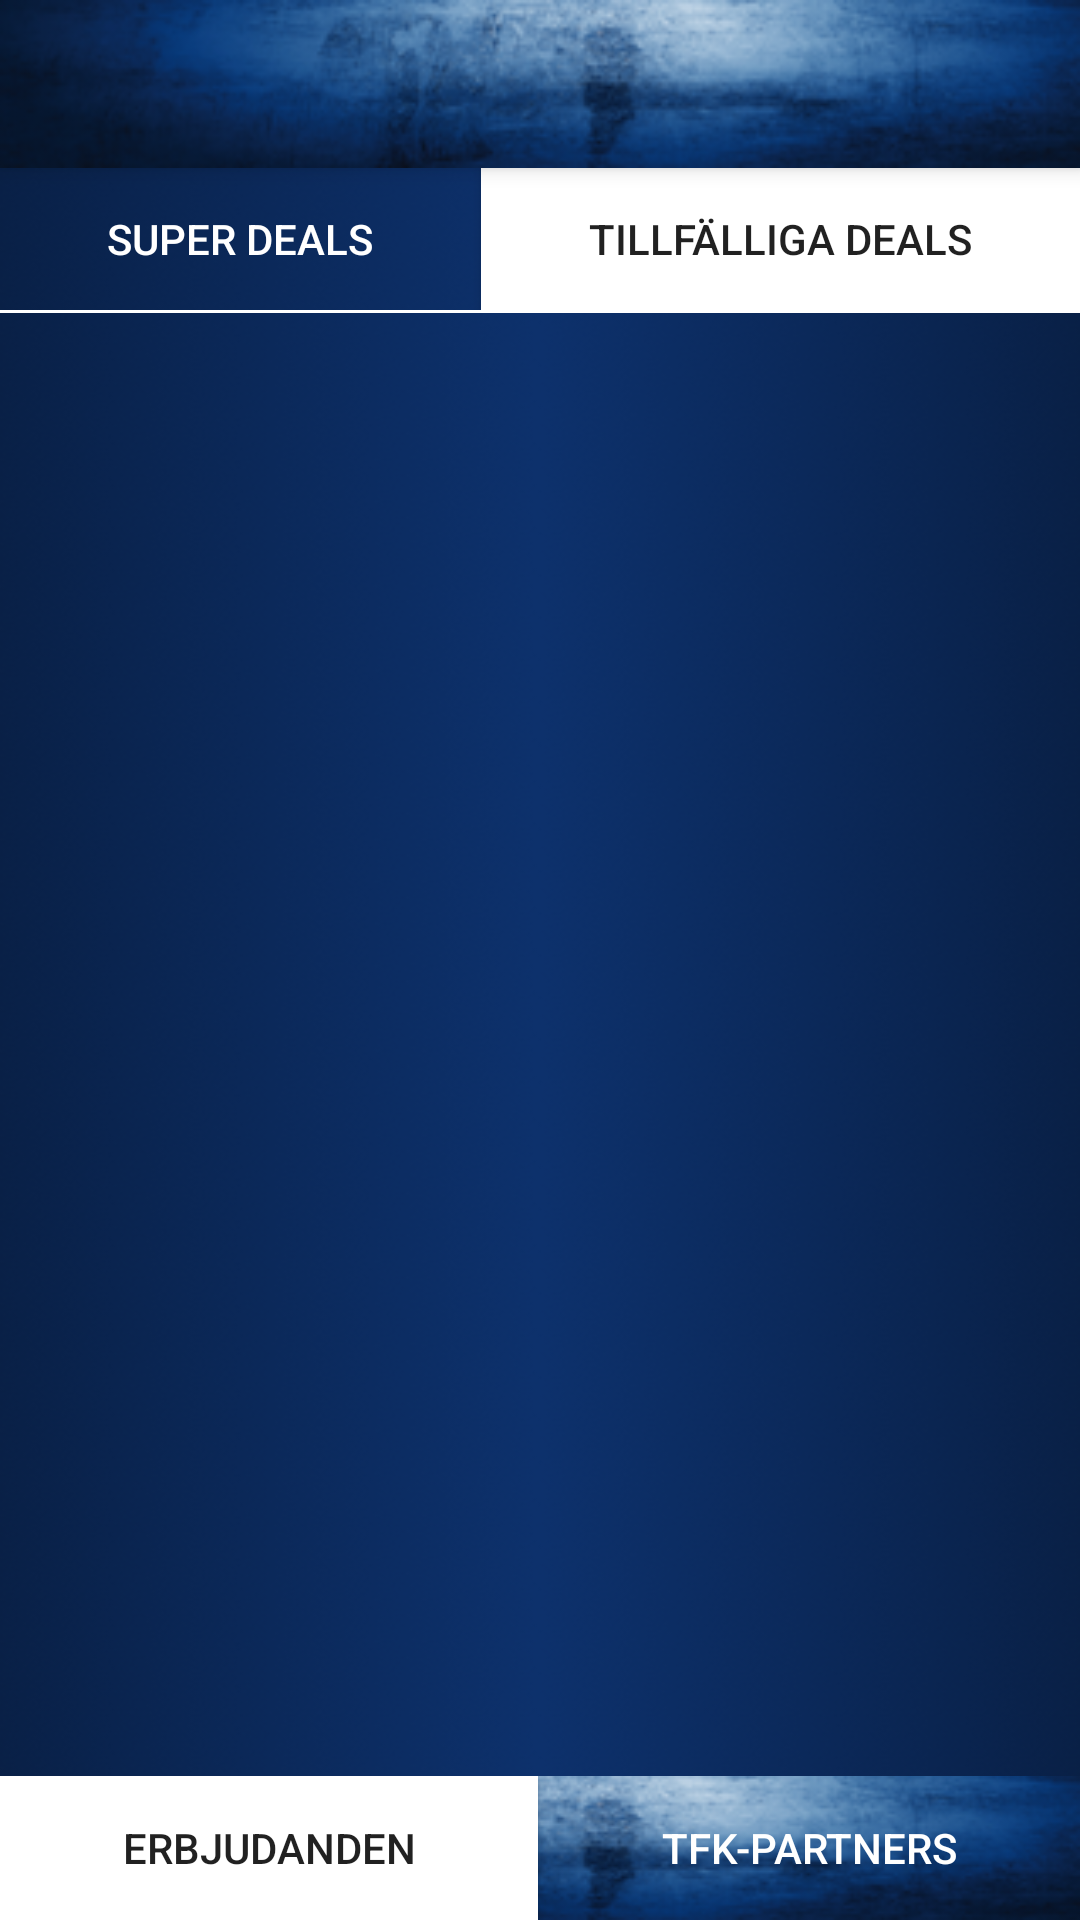

Here is an Android app screen rendered from its layout file. Give the layout XML and the strings, colors and styles it references.
<!-- AndroidManifest.xml: activity theme Theme.AppCompat.Light.NoActionBar -->
<!-- res/layout/activity_temporary_deals.xml -->
<?xml version="1.0" encoding="utf-8"?>
<android.support.design.widget.CoordinatorLayout xmlns:android="http://schemas.android.com/apk/res/android"
    xmlns:app="http://schemas.android.com/apk/res-auto"
    xmlns:tools="http://schemas.android.com/tools"
    android:layout_width="match_parent"
    android:layout_height="match_parent"
    android:fitsSystemWindows="true"
    tools:context=".activities.TemporaryDealsActivity">

    <android.support.design.widget.AppBarLayout
        android:layout_width="match_parent"
        android:layout_height="wrap_content"
        android:theme="@style/AppBarOverlay">

        <android.support.v7.widget.Toolbar
            android:id="@+id/toolbar"
            android:layout_width="match_parent"
            android:layout_height="?attr/actionBarSize"
            android:background="@drawable/small_bg"
            app:popupTheme="@style/PopupOverlay" />

    </android.support.design.widget.AppBarLayout>

    <include layout="@layout/content_temporary_deals" />

</android.support.design.widget.CoordinatorLayout>
<!-- res/layout/content_temporary_deals.xml (included above) -->
<android.support.v4.widget.DrawerLayout xmlns:android="http://schemas.android.com/apk/res/android"
    xmlns:tools="http://schemas.android.com/tools"
    android:id="@+id/drawer_layout"
    android:layout_width="match_parent"
    android:layout_height="match_parent"
    android:layout_marginTop="?attr/actionBarSize">

    <LinearLayout xmlns:android="http://schemas.android.com/apk/res/android"
        android:layout_width="match_parent"
        android:layout_height="match_parent"
        android:background="@drawable/back_ground_gradient"
        android:orientation="vertical">

        <LinearLayout
            android:id="@+id/llButtonTop"
            android:layout_width="match_parent"
            android:layout_height="wrap_content"
            android:layout_weight="1"
            android:orientation="horizontal">

            <Button
                android:id="@+id/bSuperDeals"
                android:layout_width="wrap_content"
                android:layout_height="wrap_content"
                android:layout_weight="1"
                android:background="@android:color/transparent"
                android:text="@string/button_super_deals"
                android:textColor="@android:color/white"
                tools:ignore="NestedWeights"></Button>

            <Button
                android:id="@+id/bTemporaryDeals"
                android:layout_width="wrap_content"
                android:layout_height="wrap_content"
                android:layout_weight="1"
                android:background="@android:color/white"
                android:text="@string/button_temporary_deals"
                tools:ignore="NestedWeights"></Button>

        </LinearLayout>

        <View
            android:layout_width="fill_parent"
            android:layout_height="1dip"
            android:background="#FFFFFF" />

        <ScrollView
            android:id="@+id/super_deals_scrollview"
            android:layout_width="match_parent"
            android:layout_height="match_parent"
            android:layout_weight="100"
            android:fillViewport="true">

            <ListView
                android:id="@+id/lvItems"
                android:layout_width="match_parent"
                android:layout_height="wrap_content"
                android:divider="@android:color/white"
                android:dividerHeight="1dip">
            </ListView>

        </ScrollView>

        <LinearLayout
            android:id="@+id/buttonsBottom"
            android:layout_width="match_parent"
            android:layout_height="wrap_content"
            android:layout_weight="1"
            android:background="@drawable/small_bg"
            android:orientation="horizontal">

            <Button
                android:id="@+id/bShowOffers"
                android:layout_width="wrap_content"
                android:layout_height="wrap_content"
                android:layout_weight="1"
                android:background="@android:color/white"
                android:text="@string/button_offers"
                tools:ignore="NestedWeights"></Button>

            <Button
                android:id="@+id/bTFKpartners"
                android:layout_width="wrap_content"
                android:layout_height="wrap_content"
                android:layout_weight="1"
                android:background="@android:color/transparent"
                android:text="@string/button_tfk_partners"
                android:textColor="@android:color/white"
                tools:ignore="NestedWeights">

            </Button>
        </LinearLayout>

    </LinearLayout>

    <ListView
        android:id="@+id/lNavDeals"
        android:layout_width="200dp"
        android:layout_height="match_parent"
        android:layout_gravity="start"
        android:background="@android:color/white" />

</android.support.v4.widget.DrawerLayout>
<!-- resources referenced by this layout -->
<resources>
  <!-- drawable back_ground_gradient: png bitmap (drawable, 210521 bytes) -->
  <!-- drawable small_bg: png bitmap (drawable, 36081 bytes) -->
  <string name="button_offers">Erbjudanden</string>
  <string name="button_super_deals">Super deals</string>
  <string name="button_temporary_deals">Tillfälliga deals</string>
  <string name="button_tfk_partners">TFK-partners</string>
  <style name="AppBarOverlay" parent="ThemeOverlay.AppCompat.Dark.ActionBar" />
  <style name="PopupOverlay" parent="ThemeOverlay.AppCompat.Light" />
</resources>
